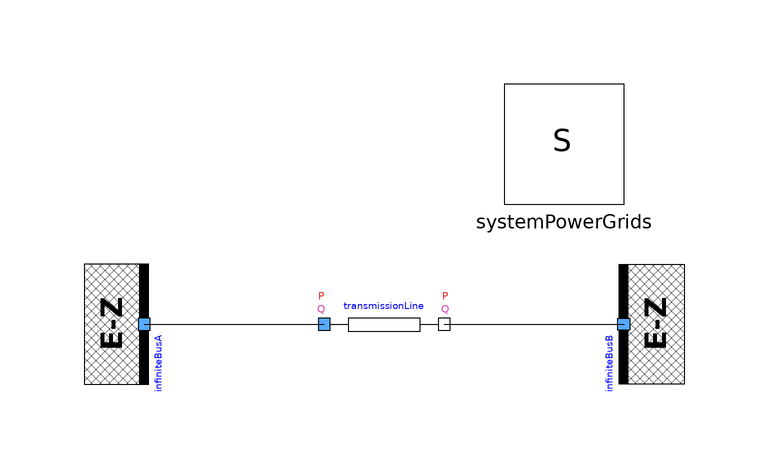

The component connection diagram of the Modelica model below, drawn from its own Placement and Line annotations.

model TwoBusesResistiveTransmissionLineFault
  extends Modelica.Icons.Example;
  PowerGridsMC.Electrical.Buses.InfiniteBus infiniteBusA(SNom = 1e+07, UNom = 10000, portVariablesPu = true, theta = 0.523599) annotation (
    Placement(visible = true, transformation(origin = {-40, 0}, extent = {{-10, -10}, {10, 10}}, rotation = -90)));
  inner PowerGridsMC.Electrical.System systemPowerGrids annotation (
    Placement(transformation(origin={30,30},    extent = {{-10, -10}, {10, 10}})));
  PowerGridsMC.Electrical.Branches.LineConstantImpedanceFault transmissionLine(R = 1, RFault = 0.3, SNom = 1e+07, UNom = 10000, X = 0, XFault = 0, faultLocationPu = 0.7, portVariablesPhases = true, portVariablesPu = true, startTime = 0.4, stopTime = 0.6) annotation (
    Placement(visible = true, transformation(origin = {0, 0}, extent = {{-10, -10}, {10, 10}}, rotation = 0)));
  PowerGridsMC.Electrical.Buses.InfiniteBus infiniteBusB(SNom = 1e+07, UNom = 9000, portVariablesPu = true, theta = 0.523599) annotation (
    Placement(visible = true, transformation(origin={40,0},    extent = {{-10, 10}, {10, -10}}, rotation = -90)));
equation
  connect(infiniteBusA.terminal, transmissionLine.terminalA) annotation (
    Line(points = {{-40, 0}, {-10, 0}}));
  connect(transmissionLine.terminalB, infiniteBusB.terminal) annotation (
    Line(points={{10,0},{40,0}}));
  annotation (
    Icon(coordinateSystem(grid = {0.1, 0.1})),
    Diagram(coordinateSystem(extent={{-60,-20},{60,40}}, grid={2,2})),
    experiment(StopTime = 1, Interval = 0.02),
    Documentation(info = "<html><head></head><body><p>This model demonstrates the behaviour of a purely resistive transmission line with a purely resistive intermediate fault.</p>
<p>At the beginning of the transient, a current flows from bus A (phase to phase voltage 10 kV) to bus B (phase-to-phase voltage 9 kV) through a resistance of 1 Ohm.</p>
<p>As a consequence, the current flowing in each conductor is</p>
<p>I = (VA - VB)/R = ((UA-UB)/sqrt3)/R = 577.35 A.</p>
<p>When the fault is activated, the analytical computation of the current flowing into the fault yields a current of 10.5215 kA, which corresponds to the simulation result.</p>
<p>At time = 0.6 the fault is cleared and the current through the line returns to the original value.</p>
</body></html>"));
end TwoBusesResistiveTransmissionLineFault;